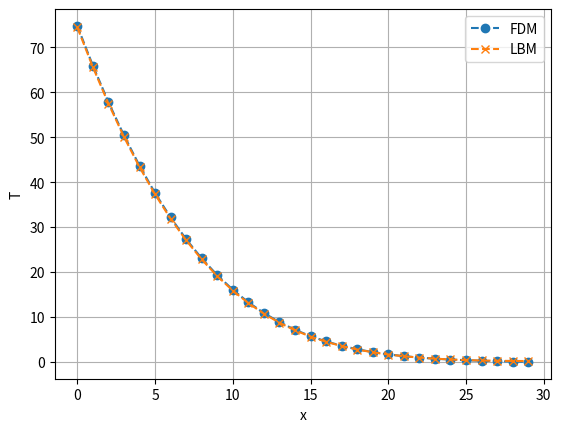

This chart was generated by the following Python code:
# -*- coding: utf-8 -*-
"""
Created on Thu Jun  4 03:03:34 2020

[redacted]
"""

# -*- coding: utf-8 -*-
"""
Created on Thu Jun  4 00:24:36 2020

[redacted]
"""
import numpy as np
import matplotlib.pyplot as plt

# D1Q2 for a constant heat flux boundary condition
m=30
f0 = np.zeros((m),dtype=float)
f1 = np.zeros((m),dtype=float)
f2 = np.zeros((m),dtype=float)
rho = np.zeros((m),dtype=float)
feq = np.zeros((m),dtype=float)
x = np.zeros((m),dtype=float)
dt = 1
dx =1
thermal_cond = 0.34
flux = 3
for i in range(1,m):
    x[i] = x[i-1] +dx 

csq = (dx*dx)/(dt*dt)
alpha=0.25
omega= 1.0/(alpha/(dt*csq)+0.5)
mstep=200 # The total number of time steps
twall=1.0 # Left hand wall temperature
# Initial condition
for i in range(0,m):
    rho[i]=0.0 # Initial value of the domain temperature
    f1[i]=0.5*rho[i]
    f2[i]=0.5*rho[i]
 


for kk in range(1,mstep):
    # main loop
    # collision process:
    for i in range(0,m):
        rho[i]=f1[i]+f2[i]
        feq[i]=0.5*rho[i]
        # since k1=k2=0.5, then feq1=feq2=feq
        f1[i]=(1-omega)*f1[i]+omega*feq[i]
        f2[i]=(1-omega)*f2[i]+omega*feq[i]
    # streaming process
    for i in range(1,m):
        f1[m-i]=f1[m-i-1] # f1 streaming
        f2[i-1]=f2[i] #f2 streaming
    # Boundary condition
    f1[0]=f1[1]+f2[1]-f2[0]+flux*dx/thermal_cond# constant temperature boundary condition, x=0
    # f1[m-1]=f1[m-2] # adiabatic boundary condition, x=L
    # f2[m-1]=f2[m-2]# adiabatic boundary condition, x=L
   
    
"""
Finite difference
"""
f_prev = np.zeros((m),dtype=float)
f = np.zeros((m),dtype=float)
f_prev[0]=f_prev[1] +flux*dx/thermal_cond
# f[0]=twall
# f_prev[m-1]=f_prev[m-2] # initial condition for old value of f at x=L
# f[m-1]=f[m-2] # initial condition for updated value of f at x=L
print(f_prev)


for kk in range(1,mstep):
    for i in range(1,m-1):
        f[i] = (f_prev[i] + dt*alpha*(f_prev[i+1]-2*f_prev[i] + f_prev[i-1]) / (dx*dx)) 
    for i in range(1,m):
        f_prev[i] = f[i] 
    f_prev[0]=f_prev[1] +flux*dx/thermal_cond
    
plt.plot(x,f_prev,marker='o',linestyle='--',label="FDM")
plt.plot(x,rho,marker='x',linestyle='--',label="LBM")
plt.grid()
plt.xlabel("x")
plt.ylabel("T")
plt.legend()